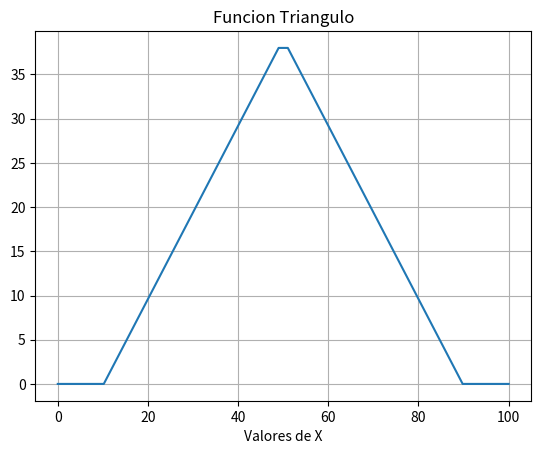

This chart was generated by the following Python code:

# coding: utf-8

# In[ ]:




# In[254]:

get_ipython().magic(u'matplotlib inline')
import numpy as np
import matplotlib.pyplot as plt

x=np.linspace(0,100)
a=10
b=50
c=90

plt.xlabel('Valores de X')
plt.title('Funcion Triangulo')

plt.grid()

def f(x,a,b,c):
    if ((x<a) | (x>=c)):
        ans=0
    if ((a<=x) & (x<b)):
         ans=(x-a)
    if ((b<=x) & (x<=c)):
        ans=c-x
    return ans

f_vec = np.vectorize(f)
func=f_vec(x,a,b,c)
plt.plot(x,f_vec(x,a,b,c))



# In[ ]:




# In[ ]:



